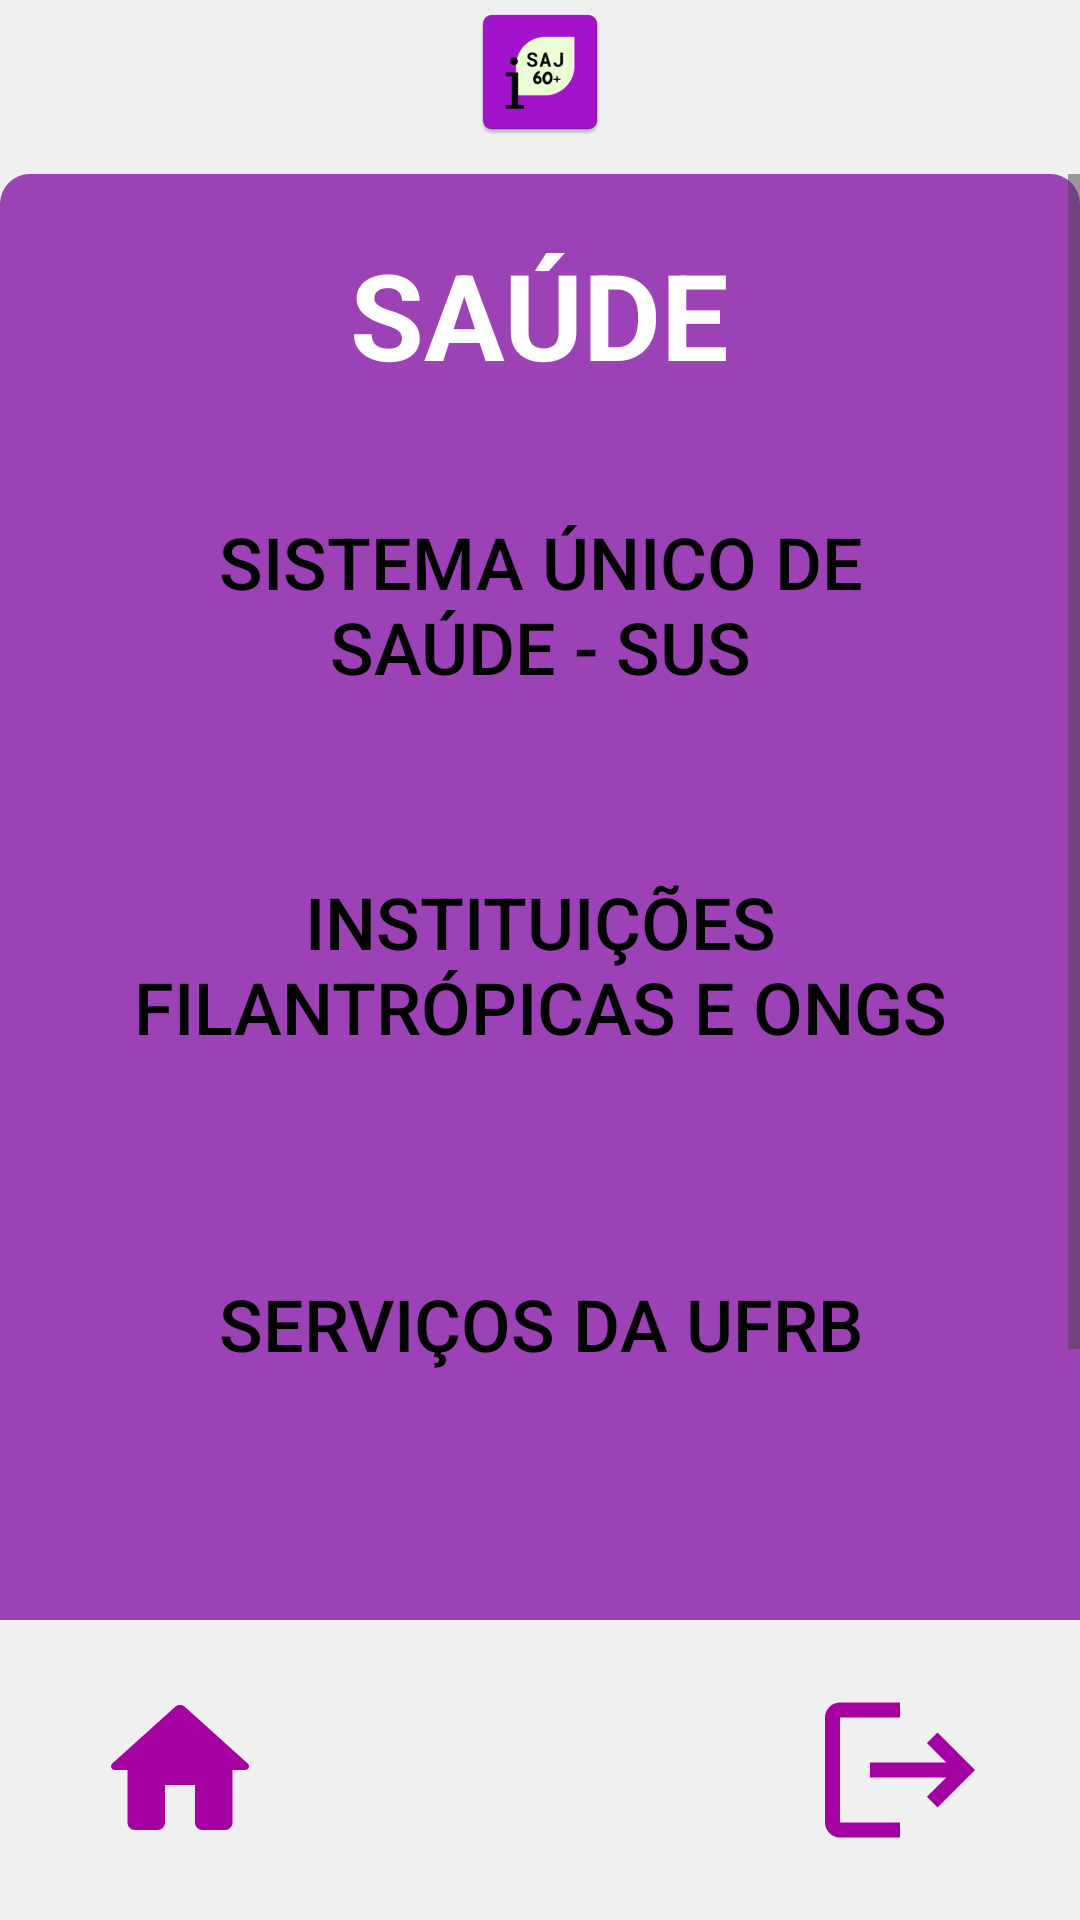

This screen was rendered from an Android layout file. Write that file and the resources it references.
<!-- AndroidManifest.xml: application theme Theme.SAJ60 -->
<!-- res/layout/activity_saude.xml -->
<?xml version="1.0" encoding="utf-8"?>
<androidx.constraintlayout.widget.ConstraintLayout
    xmlns:android="http://schemas.android.com/apk/res/android"
    xmlns:app="http://schemas.android.com/apk/res-auto"
    xmlns:tools="http://schemas.android.com/tools"
    android:id="@+id/main"
    android:layout_width="match_parent"
    android:layout_height="match_parent"
    android:background="@color/bgWhite"
    android:gravity="center"
    android:orientation="vertical"
    android:paddingBottom="20dp"
    tools:context=".Saude">

    <ImageView
        android:id="@+id/tv_1_main"
        android:layout_width="wrap_content"
        android:layout_height="wrap_content"
        app:layout_constraintBottom_toBottomOf="parent"
        app:layout_constraintEnd_toEndOf="parent"
        app:layout_constraintStart_toStartOf="parent"
        app:layout_constraintTop_toTopOf="parent"
        app:layout_constraintVertical_bias="0.0"
        android:src="@mipmap/ic_launcher"/>

    <ScrollView
        android:id="@+id/scrollView"
        android:layout_width="0dp"
        android:layout_height="0dp"
        android:layout_marginTop="10dp"
        android:layout_marginBottom="20dp"
        app:layout_constraintBottom_toTopOf="@+id/home"
        app:layout_constraintEnd_toEndOf="parent"
        app:layout_constraintStart_toStartOf="parent"
        app:layout_constraintTop_toBottomOf="@+id/tv_1_main">

        <LinearLayout
            android:id="@+id/linearLayout"
            android:layout_width="match_parent"
            android:layout_height="wrap_content"
            android:background="@drawable/bg_purple"
            android:gravity="center_horizontal"
            android:minHeight="500dp"
            android:orientation="vertical"
            android:paddingHorizontal="30dp"
            android:paddingVertical="20dp"
            app:layout_constraintBottom_toTopOf="@+id/home"
            app:layout_constraintEnd_toEndOf="parent"
            app:layout_constraintHorizontal_bias="0.0"
            app:layout_constraintStart_toStartOf="parent"
            app:layout_constraintTop_toBottomOf="@+id/tv_1_main">



            <TextView
                android:layout_width="wrap_content"
                android:layout_height="wrap_content"
                android:text="@string/health"
                android:textAllCaps="true"
                android:textColor="@color/white"
                android:textSize="40sp"
                android:textStyle="bold" />

            <View
                android:layout_width="20dp"
                android:layout_height="20dp" />

             <androidx.appcompat.widget.AppCompatButton
                android:textColor="@color/black"
                android:id="@+id/toSUS"
                android:layout_width="match_parent"
                android:layout_height="100dp"
                android:background="@drawable/btn_white"
                android:padding="8dp"
                android:text="@string/healthBT1"
                android:textAllCaps="true"
                android:textSize="24sp" />

            <View
                android:layout_width="20dp"
                android:layout_height="20dp" />

             <androidx.appcompat.widget.AppCompatButton
                android:textColor="@color/black"
                android:id="@+id/toInstOngs"
                android:layout_width="match_parent"
                android:layout_height="100dp"
                android:background="@drawable/btn_white"
                android:padding="8dp"
                android:text="@string/healthBT2"
                android:textAllCaps="true"
                android:textSize="24sp" />

            <View
                android:layout_width="20dp"
                android:layout_height="20dp" />

             <androidx.appcompat.widget.AppCompatButton
                android:textColor="@color/black"
                android:id="@+id/toServUFRB"
                android:layout_width="match_parent"
                android:layout_height="100sp"
                android:background="@drawable/btn_white"
                android:padding="8dp"
                android:text="@string/healthBT3"
                android:textAllCaps="true"
                android:textSize="24sp" />

            <View
                android:layout_width="20dp"
                android:layout_height="20dp" />

             <androidx.appcompat.widget.AppCompatButton
                android:textColor="@color/black"
                android:id="@+id/DP"
                android:layout_width="match_parent"
                android:layout_height="100dp"
                android:background="@drawable/btn_white"
                android:padding="8dp"
                android:text="@string/healthBT4"
                android:textAllCaps="true"
                android:textSize="24sp" />

            <View
                android:layout_width="20dp"
                android:layout_height="20dp" />

        </LinearLayout>
    </ScrollView>

    <ImageView
        android:id="@+id/home"
        android:layout_width="60dp"
        android:layout_height="60dp"
        app:layout_constraintBottom_toBottomOf="parent"
        app:layout_constraintEnd_toEndOf="parent"
        app:layout_constraintHorizontal_bias="0.10"
        app:layout_constraintStart_toStartOf="parent"
        app:layout_constraintTop_toTopOf="parent"
        app:layout_constraintVertical_bias="1.0"
        app:srcCompat="@drawable/round_home_24" />

    <ImageView
        android:id="@+id/back"
        android:layout_width="60dp"
        android:layout_height="60dp"
        app:layout_constraintBottom_toBottomOf="parent"
        app:layout_constraintEnd_toEndOf="parent"
        app:layout_constraintHorizontal_bias="0.90"
        app:layout_constraintStart_toStartOf="parent"
        app:layout_constraintTop_toTopOf="parent"
        app:layout_constraintVertical_bias="1.0"
        app:srcCompat="@drawable/baseline_logout_24" />


</androidx.constraintlayout.widget.ConstraintLayout>
<!-- resources referenced by this layout -->
<resources>
  <color name="bgWhite">#f0f0f0</color>
  <color name="black">#FF000000</color>
  <color name="white">#FFFFFFFF</color>
  <!-- drawable baseline_logout_24 (drawable) -->
  <vector xmlns:android="http://schemas.android.com/apk/res/android" android:autoMirrored="true" android:height="24dp" android:tint="#A400A2" android:viewportHeight="24" android:viewportWidth="24" android:width="24dp">
        
      <path android:fillColor="@android:color/white" android:pathData="M17,7l-1.41,1.41L18.17,11H8v2h10.17l-2.58,2.58L17,17l5,-5zM4,5h8V3H4c-1.1,0 -2,0.9 -2,2v14c0,1.1 0.9,2 2,2h8v-2H4V5z"/>
      
  </vector>
  <!-- drawable bg_purple (drawable) -->
  <?xml version="1.0" encoding="utf-8"?>
  <shape xmlns:android="http://schemas.android.com/apk/res/android"
      android:shape="rectangle">
      <solid android:color="@color/purple"/>
      <corners
          android:radius="10dp"
          />
  
  </shape>
  <!-- drawable btn_white (drawable) -->
  <?xml version="1.0" encoding="utf-8"?>
  <selector xmlns:android="http://schemas.android.com/apk/res/android">
  
          <item android:drawable="@drawable/btn_white_pressed" android:state_pressed="true"/>
          <item android:drawable="@drawable/btn_white_default"/>
  
  
  </selector>
  <!-- drawable round_home_24 (drawable) -->
  <vector xmlns:android="http://schemas.android.com/apk/res/android" android:height="24dp" android:tint="#A400A2" android:viewportHeight="24" android:viewportWidth="24" android:width="24dp">
        
      <path android:fillColor="@android:color/white" android:pathData="M10,19v-5h4v5c0,0.55 0.45,1 1,1h3c0.55,0 1,-0.45 1,-1v-7h1.7c0.46,0 0.68,-0.57 0.33,-0.87L12.67,3.6c-0.38,-0.34 -0.96,-0.34 -1.34,0l-8.36,7.53c-0.34,0.3 -0.13,0.87 0.33,0.87H5v7c0,0.55 0.45,1 1,1h3c0.55,0 1,-0.45 1,-1z"/>
      
  </vector>
  <!-- mipmap ic_launcher: webp bitmap (mipmap-hdpi, 1700 bytes) -->
  <string name="health">Saúde</string>
  <string name="healthBT1"> SISTEMA ÚNICO DE SAÚDE - SUS</string>
  <string name="healthBT2">INSTITUIÇÕES FILANTRÓPICAS E ONGS</string>
  <string name="healthBT3">SERVIÇOS DA UFRB</string>
  <string name="healthBT4">DEFENSORIA PÚBLICA</string>
  <style name="Theme.SAJ60" parent="Base.Theme.SAJ60" />
  <color name="purple">#9C41B6</color>
  <!-- drawable btn_white_pressed (drawable) -->
  <?xml version="1.0" encoding="utf-8"?>
  <shape xmlns:android="http://schemas.android.com/apk/res/android"
      android:shape="rectangle">
      <solid android:color="@color/white_pressed"/>
      <corners
          android:radius="15dp"
          />
  </shape>
  <style name="Base.Theme.SAJ60" parent="Theme.Material3.DayNight.NoActionBar">
          <item name="android:statusBarColor">@color/bgWhite</item>
  
          
          
      </style>
  <color name="white_pressed">#DCDCDC</color>
</resources>
